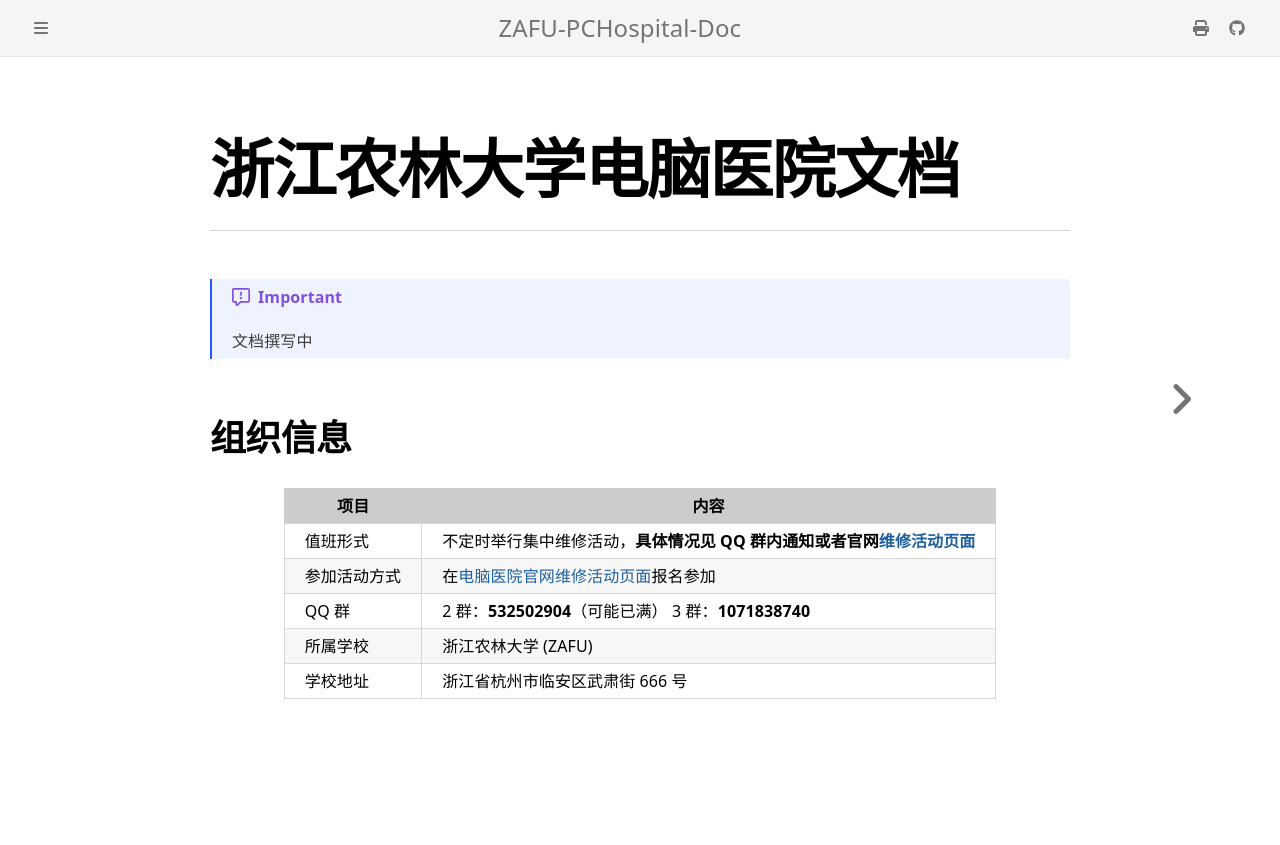

repository: ZAFU-PCHospital/ZAFU-PCHospital-Doc · page: Intro.html · generator: mdbook

# **浙江农林大学电脑医院**文档

> [!IMPORTANT]
> 文档撰写中

## 组织信息

| 项目         | 内容                                                                                                          |
| ------------ | ------------------------------------------------------------------------------------------------------------- |
| 值班形式     | 不定时举行集中维修活动，**具体情况见 QQ 群内通知或者官网[维修活动页面](https://pczafu.cn/repair-activities)** |
| 参加活动方式 | 在[电脑医院官网维修活动页面](https://pczafu.cn/repair-activities)报名参加                                     |
| QQ 群        | 2 群：**532502904**（可能已满） 3 群：**1071838740**                                                          |
| 所属学校     | 浙江农林大学 (ZAFU)                                                                                           |
| 学校地址     | 浙江省杭州市临安区武肃街 666 号                                                                               |
